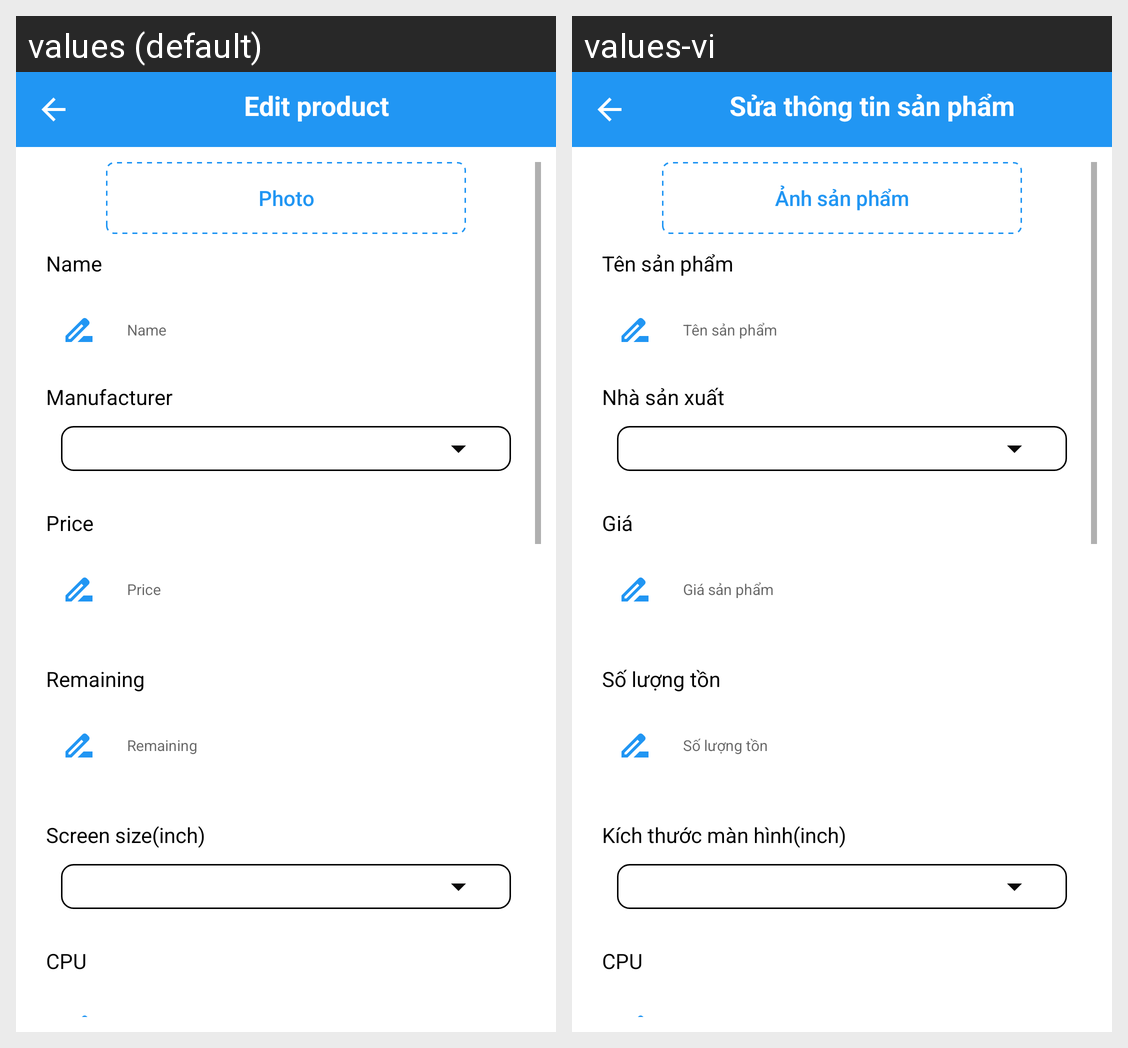

For this localized Android screen grid, give each drawn string resource with its value in every locale shown.
Android screen res/layout/activity_admin_product_edit.xml rendered under 2 locales, left to right: values (default), values-vi. Device: Nexus 5 (rendered at 1080×1920; each locale shown at half size, 540×960, under a caption strip naming it); theme Theme.DoAnThucTap.
Strings drawn on this screen, with the default value and each locale's value (text and hints the layout hard-codes, and strings that could not be matched under every locale, appear in the picture but are not listed):

edit_product
  values: Edit product
  values-vi: Sửa thông tin sản phẩm

photo
  values: Photo
  values-vi: Ảnh sản phẩm

product_name
  values: Name
  values-vi: Tên sản phẩm

manufacturer
  values: Manufacturer
  values-vi: Nhà sản xuất

price
  values: Price
  values-vi: Giá

product_price
  values: Price
  values-vi: Giá sản phẩm

product_remaining
  values: Remaining
  values-vi: Số lượng tồn

screen_size
  values: Screen size(inch)
  values-vi: Kích thước màn hình(inch)

cpu
  values: CPU
  values-vi: CPU
